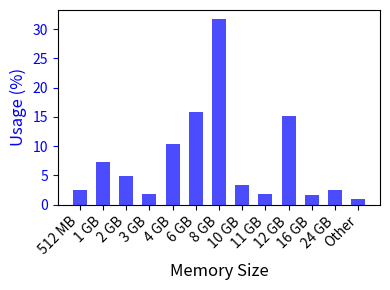

Reproduce this figure in Python.
# %%
import matplotlib.pyplot as plt

data = {
    "512 MB": {"Usage": 2.54, "Change": +0.16},
    "1 GB": {"Usage": 7.34, "Change": -0.03},
    "2 GB": {"Usage": 4.94, "Change": -0.15},
    "3 GB": {"Usage": 1.87, "Change": -0.06},
    "4 GB": {"Usage": 10.36, "Change": -0.45},
    "6 GB": {"Usage": 15.76, "Change": -0.57},
    "8 GB": {"Usage": 31.67, "Change": +0.44},
    "10 GB": {"Usage": 3.33, "Change": 0.00},
    "11 GB": {"Usage": 1.76, "Change": -0.06},
    "12 GB": {"Usage": 15.23, "Change": +0.92},
    "16 GB": {"Usage": 1.67, "Change": +0.12},
    "24 GB": {"Usage": 2.54, "Change": -0.04},
    "Other": {"Usage": 0.97, "Change": +0.46},
}

categories = list(data.keys())
usage = [item["Usage"] for item in data.values()]

fig, ax1 = plt.subplots(figsize=(4, 3))  # Smaller figure size

# Increase bar width for better visibility in a compact plot
ax1.bar(categories, usage, color="blue", alpha=0.7, label="Usage (%)", width=0.6)

# Increase font size for better visibility
ax1.set_xlabel("Memory Size", fontsize=12)
ax1.set_ylabel("Usage (%)", color="blue", fontsize=12)
ax1.tick_params("y", colors="blue", labelsize=10)

# Rotate x-axis labels for better visibility
plt.xticks(rotation=45, ha="right")

# fig.suptitle("VRAM Memory Usage Distribution", fontsize=14)

plt.tight_layout()  # Adjust layout for better visibility

plt.savefig(
    "VRAM Memory Usage.svg",
    format="svg",
    bbox_inches="tight",
    transparent=True,
)
plt.show()
# %%
